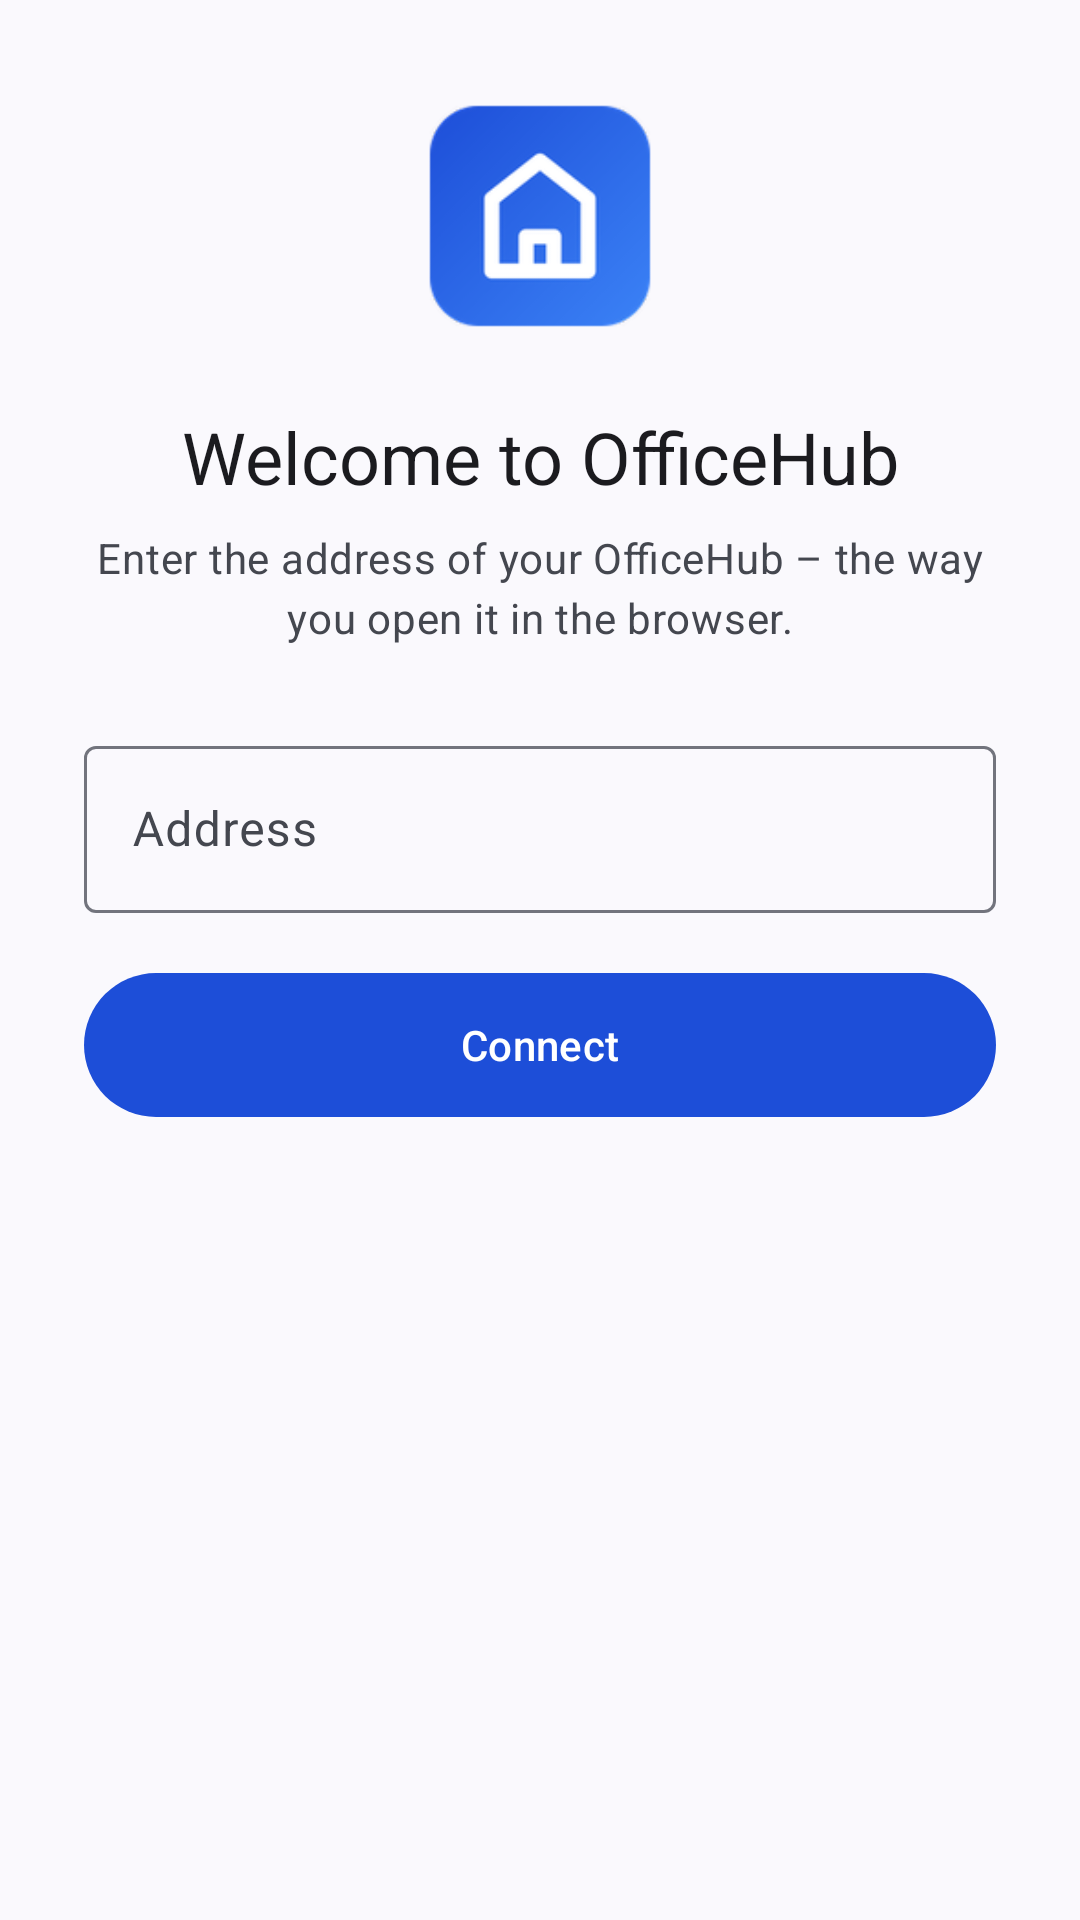

This screen was rendered from an Android layout file. Write that file and the resources it references.
<!-- AndroidManifest.xml: application theme Theme.OfficeHub -->
<!-- res/layout/activity_connect.xml -->
<?xml version="1.0" encoding="utf-8"?>
<ScrollView xmlns:android="http://schemas.android.com/apk/res/android"
    xmlns:app="http://schemas.android.com/apk/res-auto"
    android:id="@+id/root"
    android:layout_width="match_parent"
    android:layout_height="match_parent"
    android:fillViewport="true">

    <LinearLayout
        android:layout_width="match_parent"
        android:layout_height="wrap_content"
        android:layout_gravity="center"
        android:gravity="center_horizontal"
        android:orientation="vertical"
        android:padding="28dp">

        <ImageView
            android:layout_width="88dp"
            android:layout_height="88dp"
            android:contentDescription="@null"
            android:src="@mipmap/ic_launcher" />

        <TextView
            android:layout_width="wrap_content"
            android:layout_height="wrap_content"
            android:layout_marginTop="20dp"
            android:gravity="center"
            android:text="@string/connect_title"
            android:textAppearance="?attr/textAppearanceHeadlineSmall" />

        <TextView
            android:layout_width="wrap_content"
            android:layout_height="wrap_content"
            android:layout_marginTop="8dp"
            android:gravity="center"
            android:text="@string/connect_text"
            android:textAppearance="?attr/textAppearanceBodyMedium"
            android:textColor="?attr/colorOnSurfaceVariant" />

        <com.google.android.material.textfield.TextInputLayout
            android:id="@+id/addressLayout"
            style="@style/Widget.Material3.TextInputLayout.OutlinedBox"
            android:layout_width="match_parent"
            android:layout_height="wrap_content"
            android:layout_marginTop="28dp"
            android:hint="@string/address"
            app:placeholderText="@string/address_hint">

            <com.google.android.material.textfield.TextInputEditText
                android:id="@+id/address"
                android:layout_width="match_parent"
                android:layout_height="wrap_content"
                android:imeOptions="actionGo"
                android:inputType="textUri"
                android:maxLines="1" />
        </com.google.android.material.textfield.TextInputLayout>

        <com.google.android.material.button.MaterialButton
            android:id="@+id/connect"
            android:layout_width="match_parent"
            android:layout_height="56dp"
            android:layout_marginTop="16dp"
            android:text="@string/connect" />
    </LinearLayout>
</ScrollView>
<!-- resources referenced by this layout -->
<resources>
  <!-- mipmap ic_launcher: png bitmap (mipmap-hdpi, 3783 bytes) -->
  <string name="address">Address</string>
  <string name="address_hint">portal.company.com</string>
  <string name="connect">Connect</string>
  <string name="connect_text">Enter the address of your OfficeHub – the way you open it in the browser.</string>
  <string name="connect_title">Welcome to OfficeHub</string>
  <style name="Theme.OfficeHub" parent="Theme.Material3.DynamicColors.DayNight.NoActionBar">
          <item name="colorPrimary">@color/brand</item>
          <item name="android:windowLightStatusBar">true</item>
      </style>
  <color name="brand">#1D4ED8</color>
</resources>
